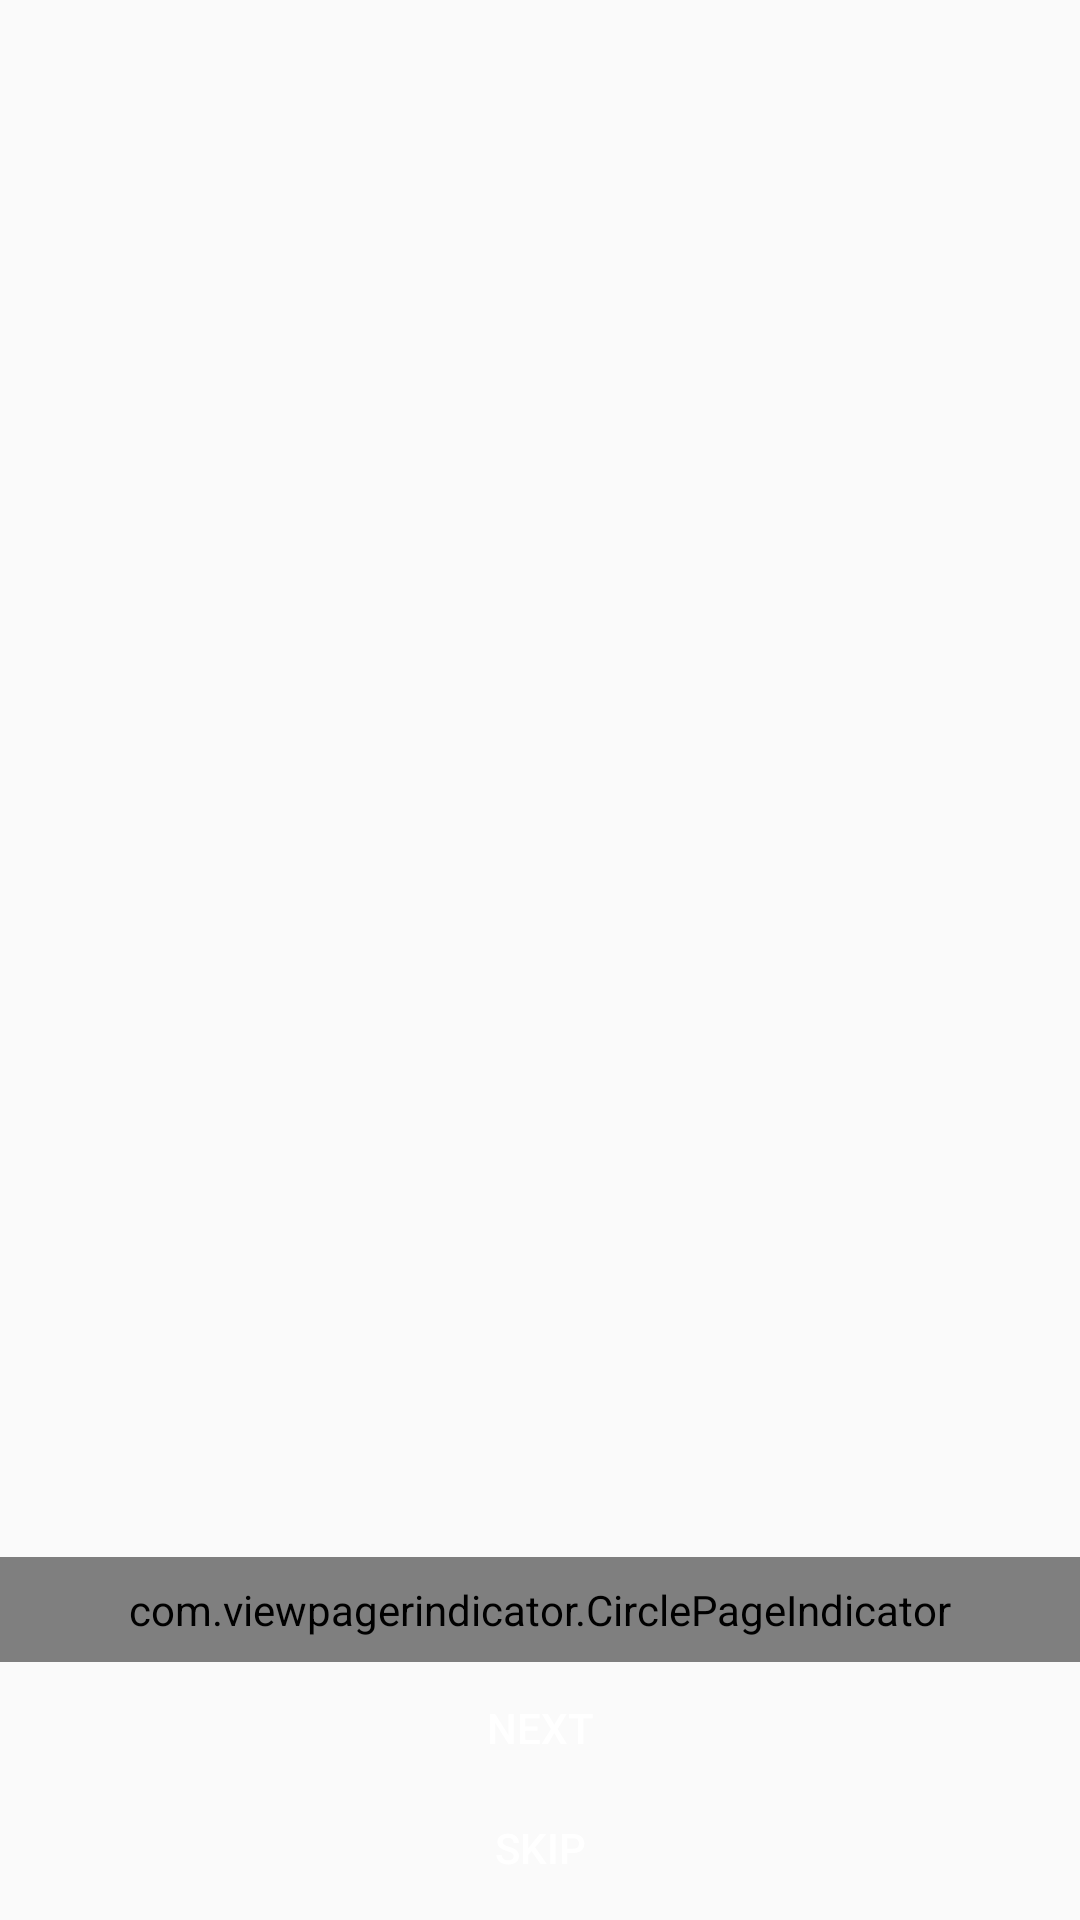

Layout XML and referenced resources for this Android screen:
<!-- AndroidManifest.xml: application theme AppTheme -->
<!-- res/layout/activity_guidance.xml -->
<?xml version="1.0" encoding="utf-8"?>
<RelativeLayout xmlns:android="http://schemas.android.com/apk/res/android"
    xmlns:app="http://schemas.android.com/apk/res-auto"
    android:id="@+id/relative_layout_gui"
    android:layout_width="match_parent"
    android:layout_height="match_parent"
    android:background="@drawable/bg_gui_normal"
    android:orientation="vertical">

    <LinearLayout
        android:id="@+id/ll_guide_content"
        android:layout_width="match_parent"
        android:layout_height="wrap_content"
        android:layout_alignParentLeft="true"
        android:layout_alignParentStart="true"
        android:layout_alignParentTop="true"
        android:orientation="vertical">

        <RelativeLayout
            android:id="@+id/container_toolbar"
            android:layout_width="match_parent"
            android:layout_height="wrap_content"
            android:orientation="vertical"
            android:visibility="gone">

            <include
                android:id="@+id/toolbar"
                layout="@layout/toolbar" />
        </RelativeLayout>

        <RelativeLayout
            android:layout_width="match_parent"
            android:layout_height="match_parent">

            <android.support.v4.view.ViewPager
                android:id="@+id/pager_gui"
                android:layout_width="match_parent"
                android:layout_height="match_parent"
                android:layout_alignParentLeft="true"
                android:layout_alignParentStart="true"
                android:layout_alignParentTop="true"/>

        </RelativeLayout>
    </LinearLayout>

    <LinearLayout
        android:layout_alignParentBottom="true"
        android:gravity="center_horizontal"
        android:layout_width="match_parent"
        android:layout_height="wrap_content"
        android:orientation="vertical">

        <com.viewpagerindicator.CirclePageIndicator
            android:id="@+id/indicator_gui"
            android:layout_width="match_parent"
            android:layout_height="wrap_content"
            android:layout_marginBottom="@dimen/base_6"
            android:background="@android:color/transparent"
            android:padding="@dimen/base_8"
            app:radius="@dimen/base_4"
            app:strokeColor="@color/white"
            app:strokeWidth="1dp" />

        <Button
            android:id="@+id/but_next"
            android:layout_width="100dp"
            android:layout_height="32dp"
            android:layout_centerHorizontal="true"
            android:background="@drawable/button_round_black_normal"
            android:gravity="center"
            android:text="Next"
            android:textColor="@color/white" />

        <Button
            android:id="@+id/but_skip"
            android:layout_width="wrap_content"
            android:layout_height="36dp"
            android:layout_alignParentBottom="true"
            android:layout_centerHorizontal="true"
            android:layout_margin="@dimen/base_6"
            android:background="@android:color/transparent"
            android:gravity="center"
            android:text="Skip"
            android:textColor="@color/white" />
    </LinearLayout>

</RelativeLayout>
<!-- res/layout/toolbar.xml (included above) -->
<?xml version="1.0" encoding="utf-8"?>
<android.support.v7.widget.Toolbar xmlns:android="http://schemas.android.com/apk/res/android"
    xmlns:app="http://schemas.android.com/tools"
    xmlns:local="http://schemas.android.com/apk/res-auto"
    android:id="@+id/toolbar"
    android:layout_width="match_parent"
    android:layout_height="wrap_content"
    android:contentInsetEnd="0dp"
    android:contentInsetLeft="0dp"
    android:contentInsetRight="0dp"
    android:contentInsetStart="0dp"
    android:minHeight="?attr/actionBarSize"
    app:contentInsetEnd="0dp"
    app:contentInsetLeft="0dp"
    app:contentInsetRight="0dp"
    app:contentInsetStart="0dp"
    android:elevation="@dimen/base_1"
    app:popupTheme="@style/AppTheme"
    app:theme="@style/ToolbarColoredBackArrow"
    local:popupTheme="@style/ThemeOverlay.AppCompat.Light"
    local:theme="@style/ThemeOverlay.AppCompat.Dark.ActionBar">

    <RelativeLayout
        android:layout_width="match_parent"
        android:layout_height="match_parent">

        <TextView
            android:id="@+id/tv_toolbar_title"
            android:layout_width="match_parent"
            android:layout_height="wrap_content"
            android:layout_centerVertical="true"
            android:layout_marginRight="@dimen/base_72"
            android:gravity="center"
            android:textColor="@color/black"
            android:textStyle="bold" />

        <RelativeLayout
            android:layout_width="wrap_content"
            android:layout_height="wrap_content"
            android:layout_alignParentRight="true"
            android:layout_centerVertical="true"
            android:layout_marginRight="@dimen/base_8">
            <ImageView
                android:id="@+id/img_user"
                android:layout_width="@dimen/base_40"
                android:layout_height="@dimen/base_40"
                android:layout_centerInParent="true"
                android:src="@color/black"/>
        </RelativeLayout>

    </RelativeLayout>
</android.support.v7.widget.Toolbar>
<!-- resources referenced by this layout -->
<resources>
  <dimen name="base_1">1dp</dimen>
  <dimen name="base_40">40dp</dimen>
  <dimen name="base_6">6dp</dimen>
  <dimen name="base_72">72dp</dimen>
  <dimen name="base_8">8dp</dimen>
  <!-- drawable button_round_black_normal (drawable) -->
  <?xml version="1.0" encoding="utf-8"?>
  <shape xmlns:android="http://schemas.android.com/apk/res/android"
      android:shape="rectangle">
      <corners android:radius="30dp" />
      <solid android:color="@color/main_black" />
      <size
          android:width="160dp"
          android:height="32dp" />
  </shape>
  <style name="AppTheme" parent="Theme.AppCompat.Light.NoActionBar">
          
          <item name="colorPrimary">@color/colorPrimary</item>
          <item name="colorPrimaryDark">@color/colorPrimaryDark</item>
          <item name="colorAccent">@color/colorAccent</item>
      </style>
  <style name="ToolbarColoredBackArrow" parent="AppTheme">
          <item name="android:textColorSecondary">@color/colorPrimary</item>
      </style>
  <!-- not gathered from this repository: default colours our renderer supplied (Android Studio template values) -->
  <color name="black">#FF000000</color>
  <color name="white">#FFFFFFFF</color>
  <color name="colorPrimary">#FF6200EE</color>
  <color name="colorPrimaryDark">#FF3700B3</color>
  <color name="colorAccent">#FF03DAC5</color>
</resources>
